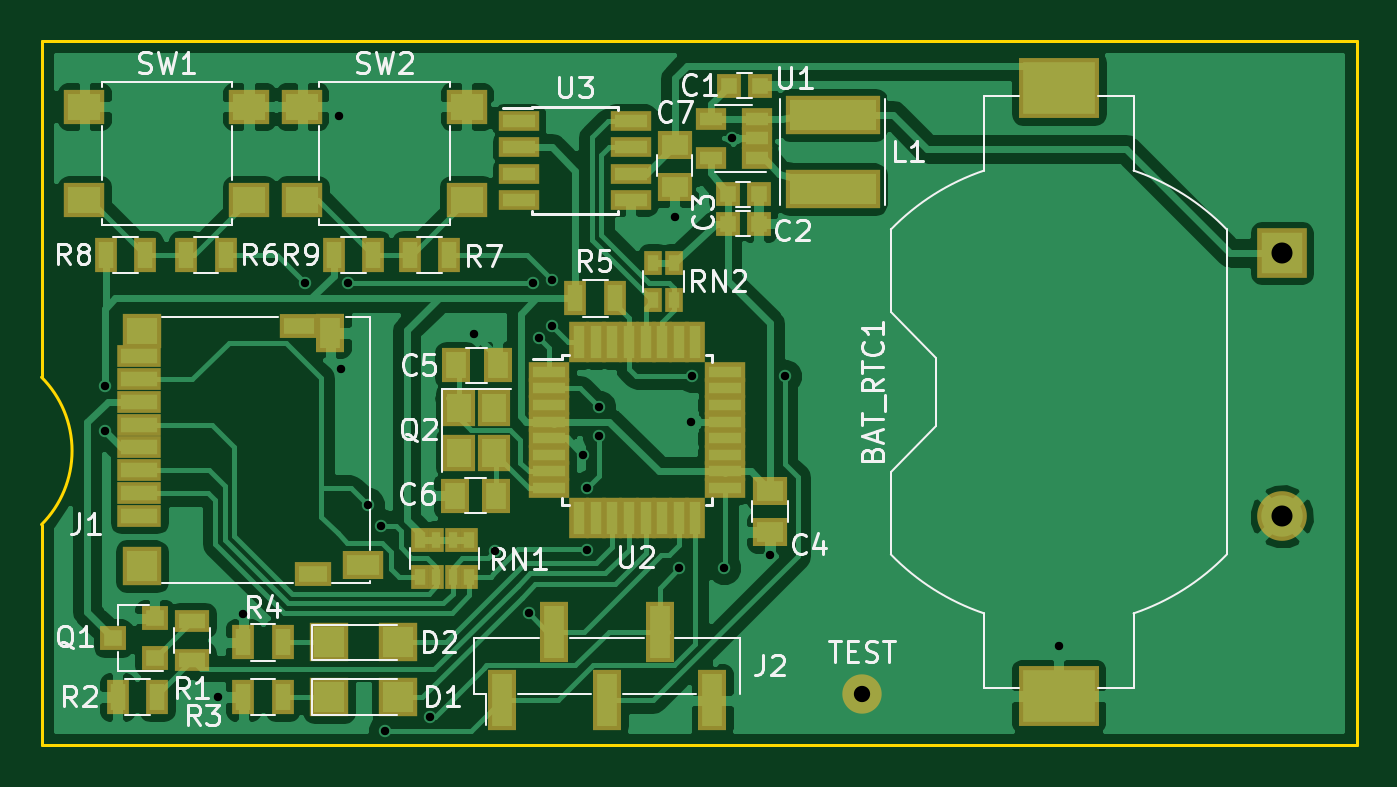
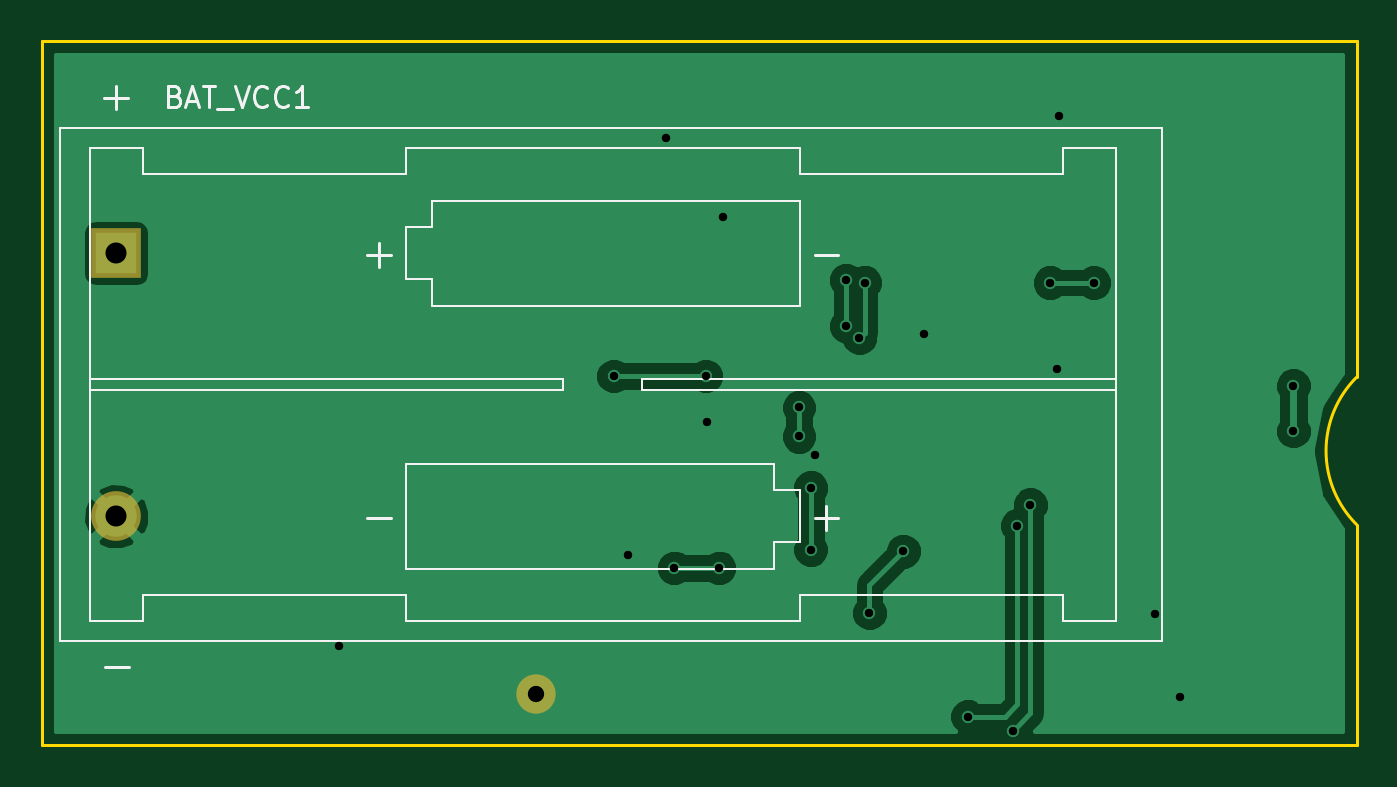
Circuit board: 10 layer files. Board 63.5 x 34.0 mm.
- bottom_copper: timelogging-B.Cu.gbl (21072 bytes)
- bottom_mask: timelogging-B.Mask.gbs (427 bytes)
- paste: timelogging-B.Paste.gbp (264 bytes)
- bottom_silk: timelogging-B.SilkS.gbo (4961 bytes)
- outline: timelogging-Edge.Cuts.gm1 (881 bytes)
- top_copper: timelogging-F.Cu.gtl (76147 bytes)
- top_mask: timelogging-F.Mask.gts (4610 bytes)
- paste: timelogging-F.Paste.gtp (4447 bytes)
- top_silk: timelogging-F.SilkS.gto (28664 bytes)
- drill: timelogging.drl (676 bytes)

=== bottom_copper: timelogging-B.Cu.gbl (21072 bytes, source omitted) ===
=== bottom_mask: timelogging-B.Mask.gbs ===
G04 #@! TF.FileFunction,Soldermask,Bot*
%FSLAX46Y46*%
G04 Gerber Fmt 4.6, Leading zero omitted, Abs format (unit mm)*
G04 Created by KiCad (PCBNEW 4.0.7) date 02/28/18 21:52:48*
%MOMM*%
%LPD*%
G01*
G04 APERTURE LIST*
%ADD10C,0.100000*%
%ADD11R,2.400000X2.400000*%
%ADD12C,2.400000*%
%ADD13C,1.900000*%
G04 APERTURE END LIST*
D10*
D11*
X169113200Y-93065600D03*
D12*
X169113200Y-105765600D03*
D13*
X148844000Y-114363500D03*
M02*

=== paste: timelogging-B.Paste.gbp ===
G04 #@! TF.FileFunction,Paste,Bot*
%FSLAX46Y46*%
G04 Gerber Fmt 4.6, Leading zero omitted, Abs format (unit mm)*
G04 Created by KiCad (PCBNEW 4.0.7) date 02/28/18 21:52:48*
%MOMM*%
%LPD*%
G01*
G04 APERTURE LIST*
%ADD10C,0.100000*%
G04 APERTURE END LIST*
D10*
M02*

=== bottom_silk: timelogging-B.SilkS.gbo ===
G04 #@! TF.FileFunction,Legend,Bot*
%FSLAX46Y46*%
G04 Gerber Fmt 4.6, Leading zero omitted, Abs format (unit mm)*
G04 Created by KiCad (PCBNEW 4.0.7) date 02/28/18 21:52:48*
%MOMM*%
%LPD*%
G01*
G04 APERTURE LIST*
%ADD10C,0.100000*%
%ADD11C,0.120000*%
%ADD12C,0.150000*%
G04 APERTURE END LIST*
D10*
D11*
X118613200Y-111815600D02*
X118613200Y-87015600D01*
X171813200Y-111815600D02*
X118613200Y-111815600D01*
X171813200Y-87015600D02*
X171813200Y-111815600D01*
X118613200Y-87015600D02*
X171813200Y-87015600D01*
X155143200Y-108305600D02*
X155143200Y-103225600D01*
X155143200Y-103225600D02*
X137363200Y-103225600D01*
X137363200Y-103225600D02*
X137363200Y-104495600D01*
X137363200Y-104495600D02*
X136093200Y-104495600D01*
X136093200Y-104495600D02*
X136093200Y-107035600D01*
X136093200Y-107035600D02*
X137363200Y-107035600D01*
X137363200Y-107035600D02*
X137363200Y-108305600D01*
X137363200Y-108305600D02*
X155143200Y-108305600D01*
X136093200Y-91795600D02*
X136093200Y-95605600D01*
X136093200Y-95605600D02*
X153873200Y-95605600D01*
X153873200Y-95605600D02*
X153873200Y-94335600D01*
X153873200Y-94335600D02*
X155143200Y-94335600D01*
X155143200Y-94335600D02*
X155143200Y-91795600D01*
X155143200Y-91795600D02*
X153873200Y-91795600D01*
X153873200Y-91795600D02*
X153873200Y-90525600D01*
X153873200Y-90525600D02*
X136093200Y-90525600D01*
X136093200Y-90525600D02*
X136093200Y-91795600D01*
X170383200Y-99161600D02*
X147523200Y-99161600D01*
X147523200Y-99161600D02*
X147523200Y-99669600D01*
X147523200Y-99669600D02*
X170383200Y-99669600D01*
X120853200Y-99161600D02*
X143713200Y-99161600D01*
X143713200Y-99161600D02*
X143713200Y-99669600D01*
X143713200Y-99669600D02*
X120853200Y-99669600D01*
X155143200Y-109575600D02*
X155143200Y-110845600D01*
X155143200Y-110845600D02*
X136093200Y-110845600D01*
X136093200Y-110845600D02*
X136093200Y-109575600D01*
X123393200Y-89255600D02*
X136093200Y-89255600D01*
X136093200Y-89255600D02*
X136093200Y-87985600D01*
X136093200Y-87985600D02*
X155143200Y-87985600D01*
X155143200Y-87985600D02*
X155143200Y-89255600D01*
X123393200Y-109575600D02*
X136093200Y-109575600D01*
X167843200Y-89255600D02*
X155143200Y-89255600D01*
X167843200Y-89255600D02*
X167843200Y-87985600D01*
X167843200Y-87985600D02*
X170383200Y-87985600D01*
X170383200Y-87985600D02*
X170383200Y-110845600D01*
X170383200Y-110845600D02*
X167843200Y-110845600D01*
X167843200Y-110845600D02*
X167843200Y-109575600D01*
X167843200Y-109575600D02*
X155143200Y-109575600D01*
X120853200Y-87985600D02*
X123393200Y-87985600D01*
X123393200Y-87985600D02*
X123393200Y-89255600D01*
X120853200Y-87985600D02*
X120853200Y-110845600D01*
X120853200Y-110845600D02*
X123393200Y-110845600D01*
X123393200Y-110845600D02*
X123393200Y-109575600D01*
D12*
X166295009Y-85475771D02*
X166152152Y-85523390D01*
X166104533Y-85571010D01*
X166056914Y-85666248D01*
X166056914Y-85809105D01*
X166104533Y-85904343D01*
X166152152Y-85951962D01*
X166247390Y-85999581D01*
X166628343Y-85999581D01*
X166628343Y-84999581D01*
X166295009Y-84999581D01*
X166199771Y-85047200D01*
X166152152Y-85094819D01*
X166104533Y-85190057D01*
X166104533Y-85285295D01*
X166152152Y-85380533D01*
X166199771Y-85428152D01*
X166295009Y-85475771D01*
X166628343Y-85475771D01*
X165675962Y-85713867D02*
X165199771Y-85713867D01*
X165771200Y-85999581D02*
X165437867Y-84999581D01*
X165104533Y-85999581D01*
X164914057Y-84999581D02*
X164342628Y-84999581D01*
X164628343Y-85999581D02*
X164628343Y-84999581D01*
X164247390Y-86094819D02*
X163485485Y-86094819D01*
X163390247Y-84999581D02*
X163056914Y-85999581D01*
X162723580Y-84999581D01*
X161818818Y-85904343D02*
X161866437Y-85951962D01*
X162009294Y-85999581D01*
X162104532Y-85999581D01*
X162247390Y-85951962D01*
X162342628Y-85856724D01*
X162390247Y-85761486D01*
X162437866Y-85571010D01*
X162437866Y-85428152D01*
X162390247Y-85237676D01*
X162342628Y-85142438D01*
X162247390Y-85047200D01*
X162104532Y-84999581D01*
X162009294Y-84999581D01*
X161866437Y-85047200D01*
X161818818Y-85094819D01*
X160818818Y-85904343D02*
X160866437Y-85951962D01*
X161009294Y-85999581D01*
X161104532Y-85999581D01*
X161247390Y-85951962D01*
X161342628Y-85856724D01*
X161390247Y-85761486D01*
X161437866Y-85571010D01*
X161437866Y-85428152D01*
X161390247Y-85237676D01*
X161342628Y-85142438D01*
X161247390Y-85047200D01*
X161104532Y-84999581D01*
X161009294Y-84999581D01*
X160866437Y-85047200D01*
X160818818Y-85094819D01*
X159866437Y-85999581D02*
X160437866Y-85999581D01*
X160152152Y-85999581D02*
X160152152Y-84999581D01*
X160247390Y-85142438D01*
X160342628Y-85237676D01*
X160437866Y-85285295D01*
X135394628Y-93172743D02*
X134251771Y-93172743D01*
X156984628Y-93172743D02*
X155841771Y-93172743D01*
X156413200Y-93744171D02*
X156413200Y-92601314D01*
X135394628Y-105872743D02*
X134251771Y-105872743D01*
X134823200Y-106444171D02*
X134823200Y-105301314D01*
X156984628Y-105872743D02*
X155841771Y-105872743D01*
X169684628Y-85552743D02*
X168541771Y-85552743D01*
X169113200Y-86124171D02*
X169113200Y-84981314D01*
X169633828Y-113035543D02*
X168490971Y-113035543D01*
M02*

=== outline: timelogging-Edge.Cuts.gm1 ===
G04 #@! TF.FileFunction,Profile,NP*
%FSLAX46Y46*%
G04 Gerber Fmt 4.6, Leading zero omitted, Abs format (unit mm)*
G04 Created by KiCad (PCBNEW 4.0.7) date 02/28/18 21:52:48*
%MOMM*%
%LPD*%
G01*
G04 APERTURE LIST*
%ADD10C,0.100000*%
%ADD11C,0.150000*%
G04 APERTURE END LIST*
D10*
D11*
X109220000Y-116840000D02*
X172720000Y-116840000D01*
X172720000Y-82804000D02*
X172720000Y-116840000D01*
X109220000Y-82804000D02*
X172720000Y-82804000D01*
X109220000Y-107442000D02*
X109220000Y-106172000D01*
X109220000Y-99060000D02*
X109220000Y-98044000D01*
X109220000Y-107696000D02*
X109220000Y-107442000D01*
X109220000Y-106172000D02*
G75*
G03X109220000Y-99060000I-3556000J3556000D01*
G01*
X109220000Y-109982000D02*
X109220000Y-107696000D01*
X109220000Y-83820000D02*
X109220000Y-98044000D01*
X109220000Y-116840000D02*
X109220000Y-109982000D01*
X109220000Y-82804000D02*
X109220000Y-83820000D01*
M02*

=== top_copper: timelogging-F.Cu.gtl (76147 bytes, source omitted) ===
=== top_mask: timelogging-F.Mask.gts ===
G04 #@! TF.FileFunction,Soldermask,Top*
%FSLAX46Y46*%
G04 Gerber Fmt 4.6, Leading zero omitted, Abs format (unit mm)*
G04 Created by KiCad (PCBNEW 4.0.7) date 02/28/18 21:52:48*
%MOMM*%
%LPD*%
G01*
G04 APERTURE LIST*
%ADD10C,0.100000*%
%ADD11R,3.910000X2.940000*%
%ADD12R,1.200000X1.150000*%
%ADD13R,1.400000X1.650000*%
%ADD14R,1.650000X1.400000*%
%ADD15R,1.900000X1.900000*%
%ADD16R,2.150000X1.100000*%
%ADD17R,1.900000X1.700000*%
%ADD18R,1.900000X1.200000*%
%ADD19R,1.400000X1.850000*%
%ADD20R,1.800000X1.200000*%
%ADD21R,1.950000X1.400000*%
%ADD22R,4.600000X1.900000*%
%ADD23R,1.300000X1.200000*%
%ADD24R,1.700000X1.100000*%
%ADD25R,1.100000X1.700000*%
%ADD26R,0.900000X1.200000*%
%ADD27R,0.800000X1.200000*%
%ADD28R,1.950000X1.700000*%
%ADD29R,1.460000X1.050000*%
%ADD30R,2.000000X0.950000*%
%ADD31R,0.950000X2.000000*%
%ADD32R,1.950000X1.000000*%
%ADD33R,2.400000X2.400000*%
%ADD34C,2.400000*%
%ADD35R,1.400000X2.910000*%
%ADD36R,1.600000X1.800000*%
%ADD37C,1.900000*%
G04 APERTURE END LIST*
D10*
D11*
X158343600Y-85091200D03*
X158343600Y-114451200D03*
D12*
X143904400Y-84988400D03*
X142404400Y-84988400D03*
X143853600Y-91643200D03*
X142353600Y-91643200D03*
X143853600Y-90220800D03*
X142353600Y-90220800D03*
D13*
X131238500Y-98488500D03*
X129238500Y-98488500D03*
X129175000Y-104775000D03*
X131175000Y-104775000D03*
D14*
X139801600Y-89849200D03*
X139801600Y-87849200D03*
D15*
X126414800Y-114503200D03*
X123114800Y-114503200D03*
X126414800Y-111861600D03*
X123114800Y-111861600D03*
D16*
X113933000Y-98044000D03*
D17*
X114058000Y-96844000D03*
D18*
X121658000Y-96594000D03*
D19*
X123158000Y-96919000D03*
D20*
X122308000Y-108544000D03*
D16*
X113933000Y-99144000D03*
X113933000Y-100244000D03*
X113933000Y-101344000D03*
X113933000Y-102444000D03*
X113933000Y-103544000D03*
X113933000Y-104644000D03*
X113933000Y-105744000D03*
D15*
X114058000Y-108194000D03*
D21*
X124733000Y-108144000D03*
D22*
X147421600Y-89988800D03*
X147421600Y-86388800D03*
D23*
X114690400Y-112608400D03*
X114690400Y-110708400D03*
X112690400Y-111658400D03*
D24*
X116484400Y-110810000D03*
X116484400Y-112710000D03*
D25*
X112892800Y-114503200D03*
X114792800Y-114503200D03*
X118963400Y-114503200D03*
X120863400Y-114503200D03*
X118963400Y-111861600D03*
X120863400Y-111861600D03*
X135003500Y-95250000D03*
X136903500Y-95250000D03*
X116207500Y-93154500D03*
X118107500Y-93154500D03*
X127002500Y-93154500D03*
X128902500Y-93154500D03*
X112334000Y-93154500D03*
X114234000Y-93154500D03*
X123319500Y-93154500D03*
X125219500Y-93154500D03*
D26*
X129876400Y-106897600D03*
D27*
X128276400Y-106897600D03*
X129076400Y-106897600D03*
D26*
X127476400Y-106897600D03*
D27*
X129076400Y-108697600D03*
D26*
X129876400Y-108697600D03*
D27*
X128276400Y-108697600D03*
D26*
X127476400Y-108697600D03*
X138755500Y-95324500D03*
X139755500Y-95324500D03*
X139755500Y-93524500D03*
X138755500Y-93524500D03*
D28*
X119240200Y-90489600D03*
X111290200Y-90489600D03*
X119240200Y-85989600D03*
X111290200Y-85989600D03*
X129755800Y-90489600D03*
X121805800Y-90489600D03*
X129755800Y-85989600D03*
X121805800Y-85989600D03*
D29*
X143746400Y-88478400D03*
X143746400Y-87528400D03*
X143746400Y-86578400D03*
X141546400Y-86578400D03*
X141546400Y-88478400D03*
D30*
X133735500Y-98800000D03*
X133735500Y-99600000D03*
X133735500Y-100400000D03*
X133735500Y-101200000D03*
X133735500Y-102000000D03*
X133735500Y-102800000D03*
X133735500Y-103600000D03*
X133735500Y-104400000D03*
D31*
X135185500Y-105850000D03*
X135985500Y-105850000D03*
X136785500Y-105850000D03*
X137585500Y-105850000D03*
X138385500Y-105850000D03*
X139185500Y-105850000D03*
X139985500Y-105850000D03*
X140785500Y-105850000D03*
D30*
X142235500Y-104400000D03*
X142235500Y-103600000D03*
X142235500Y-102800000D03*
X142235500Y-102000000D03*
X142235500Y-101200000D03*
X142235500Y-100400000D03*
X142235500Y-99600000D03*
X142235500Y-98800000D03*
D31*
X140785500Y-97350000D03*
X139985500Y-97350000D03*
X139185500Y-97350000D03*
X138385500Y-97350000D03*
X137585500Y-97350000D03*
X136785500Y-97350000D03*
X135985500Y-97350000D03*
X135185500Y-97350000D03*
D32*
X132275600Y-86690200D03*
X132275600Y-87960200D03*
X132275600Y-89230200D03*
X132275600Y-90500200D03*
X137675600Y-90500200D03*
X137675600Y-89230200D03*
X137675600Y-87960200D03*
X137675600Y-86690200D03*
D33*
X169113200Y-93065600D03*
D34*
X169113200Y-105765600D03*
D35*
X131445000Y-114659600D03*
X136525000Y-114659600D03*
X141605000Y-114659600D03*
X133985000Y-111349600D03*
X139065000Y-111349600D03*
D14*
X144399000Y-104537000D03*
X144399000Y-106537000D03*
D36*
X129375800Y-100525400D03*
X129375800Y-102725400D03*
X131075800Y-102725400D03*
X131075800Y-100525400D03*
D37*
X148844000Y-114363500D03*
M02*

=== paste: timelogging-F.Paste.gtp ===
G04 #@! TF.FileFunction,Paste,Top*
%FSLAX46Y46*%
G04 Gerber Fmt 4.6, Leading zero omitted, Abs format (unit mm)*
G04 Created by KiCad (PCBNEW 4.0.7) date 02/28/18 21:52:48*
%MOMM*%
%LPD*%
G01*
G04 APERTURE LIST*
%ADD10C,0.100000*%
%ADD11R,3.510000X2.540000*%
%ADD12R,0.800000X0.750000*%
%ADD13R,1.000000X1.250000*%
%ADD14R,1.250000X1.000000*%
%ADD15R,1.500000X1.500000*%
%ADD16R,1.750000X0.700000*%
%ADD17R,1.500000X1.300000*%
%ADD18R,1.500000X0.800000*%
%ADD19R,1.000000X1.450000*%
%ADD20R,1.400000X0.800000*%
%ADD21R,1.550000X1.000000*%
%ADD22R,4.200000X1.500000*%
%ADD23R,0.900000X0.800000*%
%ADD24R,1.300000X0.700000*%
%ADD25R,0.700000X1.300000*%
%ADD26R,0.500000X0.800000*%
%ADD27R,0.400000X0.800000*%
%ADD28R,1.550000X1.300000*%
%ADD29R,1.060000X0.650000*%
%ADD30R,1.600000X0.550000*%
%ADD31R,0.550000X1.600000*%
%ADD32R,1.550000X0.600000*%
%ADD33R,1.000000X2.510000*%
%ADD34R,1.200000X1.400000*%
G04 APERTURE END LIST*
D10*
D11*
X158343600Y-85091200D03*
X158343600Y-114451200D03*
D12*
X143904400Y-84988400D03*
X142404400Y-84988400D03*
X143853600Y-91643200D03*
X142353600Y-91643200D03*
X143853600Y-90220800D03*
X142353600Y-90220800D03*
D13*
X131238500Y-98488500D03*
X129238500Y-98488500D03*
X129175000Y-104775000D03*
X131175000Y-104775000D03*
D14*
X139801600Y-89849200D03*
X139801600Y-87849200D03*
D15*
X126414800Y-114503200D03*
X123114800Y-114503200D03*
X126414800Y-111861600D03*
X123114800Y-111861600D03*
D16*
X113933000Y-98044000D03*
D17*
X114058000Y-96844000D03*
D18*
X121658000Y-96594000D03*
D19*
X123158000Y-96919000D03*
D20*
X122308000Y-108544000D03*
D16*
X113933000Y-99144000D03*
X113933000Y-100244000D03*
X113933000Y-101344000D03*
X113933000Y-102444000D03*
X113933000Y-103544000D03*
X113933000Y-104644000D03*
X113933000Y-105744000D03*
D15*
X114058000Y-108194000D03*
D21*
X124733000Y-108144000D03*
D22*
X147421600Y-89988800D03*
X147421600Y-86388800D03*
D23*
X114690400Y-112608400D03*
X114690400Y-110708400D03*
X112690400Y-111658400D03*
D24*
X116484400Y-110810000D03*
X116484400Y-112710000D03*
D25*
X112892800Y-114503200D03*
X114792800Y-114503200D03*
X118963400Y-114503200D03*
X120863400Y-114503200D03*
X118963400Y-111861600D03*
X120863400Y-111861600D03*
X135003500Y-95250000D03*
X136903500Y-95250000D03*
X116207500Y-93154500D03*
X118107500Y-93154500D03*
X127002500Y-93154500D03*
X128902500Y-93154500D03*
X112334000Y-93154500D03*
X114234000Y-93154500D03*
X123319500Y-93154500D03*
X125219500Y-93154500D03*
D26*
X129876400Y-106897600D03*
D27*
X128276400Y-106897600D03*
X129076400Y-106897600D03*
D26*
X127476400Y-106897600D03*
D27*
X129076400Y-108697600D03*
D26*
X129876400Y-108697600D03*
D27*
X128276400Y-108697600D03*
D26*
X127476400Y-108697600D03*
X138755500Y-95324500D03*
X139755500Y-95324500D03*
X139755500Y-93524500D03*
X138755500Y-93524500D03*
D28*
X119240200Y-90489600D03*
X111290200Y-90489600D03*
X119240200Y-85989600D03*
X111290200Y-85989600D03*
X129755800Y-90489600D03*
X121805800Y-90489600D03*
X129755800Y-85989600D03*
X121805800Y-85989600D03*
D29*
X143746400Y-88478400D03*
X143746400Y-87528400D03*
X143746400Y-86578400D03*
X141546400Y-86578400D03*
X141546400Y-88478400D03*
D30*
X133735500Y-98800000D03*
X133735500Y-99600000D03*
X133735500Y-100400000D03*
X133735500Y-101200000D03*
X133735500Y-102000000D03*
X133735500Y-102800000D03*
X133735500Y-103600000D03*
X133735500Y-104400000D03*
D31*
X135185500Y-105850000D03*
X135985500Y-105850000D03*
X136785500Y-105850000D03*
X137585500Y-105850000D03*
X138385500Y-105850000D03*
X139185500Y-105850000D03*
X139985500Y-105850000D03*
X140785500Y-105850000D03*
D30*
X142235500Y-104400000D03*
X142235500Y-103600000D03*
X142235500Y-102800000D03*
X142235500Y-102000000D03*
X142235500Y-101200000D03*
X142235500Y-100400000D03*
X142235500Y-99600000D03*
X142235500Y-98800000D03*
D31*
X140785500Y-97350000D03*
X139985500Y-97350000D03*
X139185500Y-97350000D03*
X138385500Y-97350000D03*
X137585500Y-97350000D03*
X136785500Y-97350000D03*
X135985500Y-97350000D03*
X135185500Y-97350000D03*
D32*
X132275600Y-86690200D03*
X132275600Y-87960200D03*
X132275600Y-89230200D03*
X132275600Y-90500200D03*
X137675600Y-90500200D03*
X137675600Y-89230200D03*
X137675600Y-87960200D03*
X137675600Y-86690200D03*
D33*
X131445000Y-114659600D03*
X136525000Y-114659600D03*
X141605000Y-114659600D03*
X133985000Y-111349600D03*
X139065000Y-111349600D03*
D14*
X144399000Y-104537000D03*
X144399000Y-106537000D03*
D34*
X129375800Y-100525400D03*
X129375800Y-102725400D03*
X131075800Y-102725400D03*
X131075800Y-100525400D03*
M02*

=== top_silk: timelogging-F.SilkS.gto (28664 bytes, source omitted) ===
=== drill: timelogging.drl ===
M48
;DRILL file {KiCad 4.0.7} date 02/28/18 21:52:42
;FORMAT={-:-/ absolute / inch / decimal}
FMAT,2
INCH,TZ
T1C0.016
T2C0.031
T3C0.040
%
G90
G05
M72
T1
X4.42Y-3.916
X4.42Y-4.002
X4.635Y-4.5075
X4.6825Y-4.35
X4.8Y-3.72
X4.865Y-3.4025
X4.87Y-3.885
X4.8825Y-3.72
X4.92Y-4.1425
X4.945Y-4.182
X4.953Y-4.572
X5.039Y-4.545
X5.1225Y-3.8175
X5.162Y-4.231
X5.226Y-4.348
X5.235Y-3.72
X5.245Y-3.825
X5.27Y-3.715
X5.27Y-3.8025
X5.33Y-4.0475
X5.3375Y-4.11
X5.3375Y-4.2275
X5.36Y-3.9575
X5.36Y-4.0125
X5.504Y-3.596
X5.5125Y-4.2625
X5.535Y-3.985
X5.5375Y-3.8975
X5.5975Y-4.2625
X5.613Y-3.445
X5.685Y-4.2375
X5.7125Y-3.8975
X6.235Y-4.41
T2
X5.86Y-4.5025
T3
X6.658Y-3.664
X6.658Y-4.164
T0
M30
